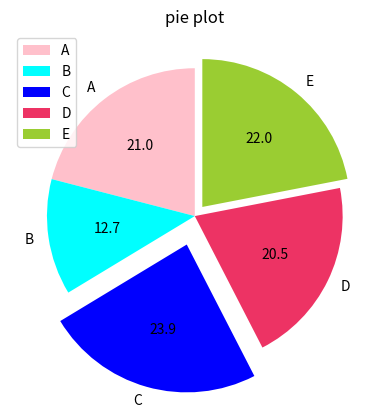

Here is the Python script that generated this plot:
import matplotlib.pyplot as plt
import numpy as np

kat = ['A', 'B', 'C', 'D', 'E']
data = [215, 130, 245, 210, 225]
color = ['pink', 'cyan', 'blue', '#eD3364', 'yellowgreen', 'skyblue']
# explode in digunakan untuk menarik beberapa bagian dari pie(irisan pie) default=0.
explode_var = [0., 0., 0.2, 0., 0.08 ]

plt.pie(data, labels=kat, autopct='%1.1f', colors=color, explode=explode_var, startangle=90)

plt.legend()
plt.title('pie plot')
plt.show()